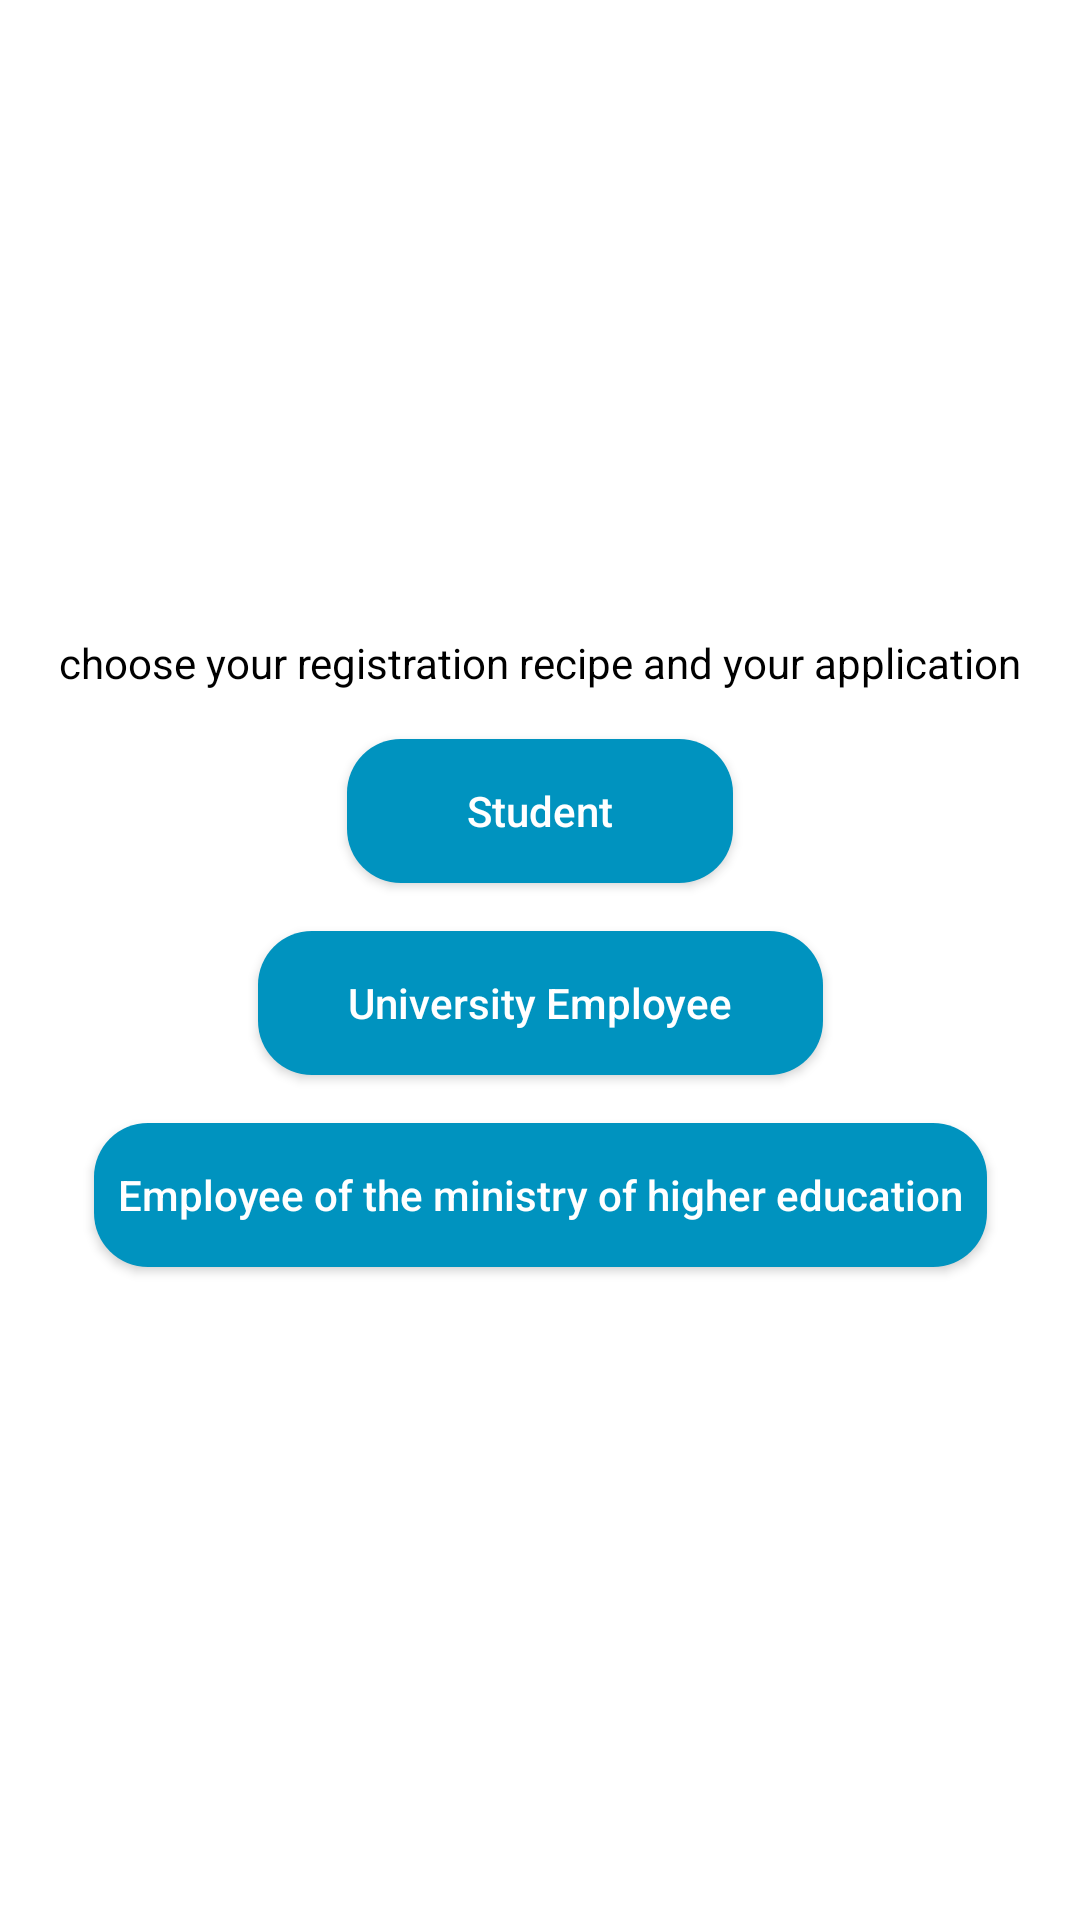

Layout XML and referenced resources for this Android screen:
<!-- AndroidManifest.xml: application theme AppTheme -->
<!-- res/layout/fragment_landing.xml -->
<?xml version="1.0" encoding="utf-8"?>

<androidx.constraintlayout.widget.ConstraintLayout xmlns:android="http://schemas.android.com/apk/res/android"
    xmlns:app="http://schemas.android.com/apk/res-auto"
    xmlns:tools="http://schemas.android.com/tools"
    android:layout_width="match_parent"
    android:layout_height="match_parent"
    tools:context=".LoginFragment">


    <androidx.constraintlayout.widget.Guideline
        android:id="@+id/guideLine"
        android:layout_width="wrap_content"
        android:layout_height="wrap_content"
        android:orientation="horizontal"
        app:layout_constraintGuide_percent="0.36" />
    <TextView
        android:id="@+id/header"
        android:layout_width="wrap_content"
        android:layout_height="wrap_content"
        app:layout_constraintStart_toStartOf="parent"
        app:layout_constraintEnd_toEndOf="parent"
        app:layout_constraintBottom_toTopOf="@id/guideLine"
        android:text="@string/choose_your_registration_recipe_and_your_application"
        android:textColor="@android:color/black"/>

    <Button
        android:id="@+id/btnStudent"
        style="@style/buttons"
        android:layout_width="wrap_content"
        android:layout_height="wrap_content"
        app:layout_constraintStart_toStartOf="parent"
        app:layout_constraintEnd_toEndOf="parent"
        app:layout_constraintTop_toBottomOf="@id/guideLine"
        android:text="@string/student"
        android:paddingHorizontal="40dp"

        />

    <Button
        android:id="@+id/btnUniEmployee"
        style="@style/buttons"
        android:layout_width="wrap_content"
        android:layout_height="wrap_content"
        app:layout_constraintStart_toStartOf="parent"
        app:layout_constraintEnd_toEndOf="parent"
        app:layout_constraintTop_toBottomOf="@id/btnStudent"
        android:text="@string/university_employee"
        android:paddingHorizontal="30dp"
        />
    <Button
        android:id="@+id/btnMinyEmployee"
        style="@style/buttons"
        android:layout_width="wrap_content"
        android:layout_height="wrap_content"
        app:layout_constraintStart_toStartOf="parent"
        app:layout_constraintEnd_toEndOf="parent"
        app:layout_constraintTop_toBottomOf="@id/btnUniEmployee"

        android:text="@string/employee_of_the_ministry_of_higher_education"

        android:paddingHorizontal="8dp"
        />





</androidx.constraintlayout.widget.ConstraintLayout>
<!-- resources referenced by this layout -->
<resources>
  <string name="choose_your_registration_recipe_and_your_application">choose your registration recipe and your application</string>
  <string name="employee_of_the_ministry_of_higher_education">Employee of the ministry of higher education</string>
  <string name="student">Student</string>
  <string name="university_employee">University Employee</string>
  <style name="buttons">
  
          <item name="android:background"> @drawable/buttons_round_shape</item>
          <item name="android:textColor">@android:color/white</item>
          <item name="android:layout_margin">16dp</item>
          <item name="textAllCaps">false</item>
      </style>
  <style name="AppTheme" parent="Theme.MaterialComponents.Light.DarkActionBar">
          
          <item name="colorPrimary">@color/colorPrimary</item>
          <item name="colorPrimaryDark">@color/colorPrimaryDark</item>
  
      </style>
  <!-- drawable buttons_round_shape (drawable) -->
  <?xml version="1.0" encoding="utf-8"?>
  <shape android:shape="rectangle" xmlns:android="http://schemas.android.com/apk/res/android">
  <corners android:radius="18dp"/>
      <solid android:color="@color/colorPrimary"/>
  </shape>
  <color name="colorPrimary">#0093BF</color>
  <color name="colorPrimaryDark">#1D446E</color>
</resources>
